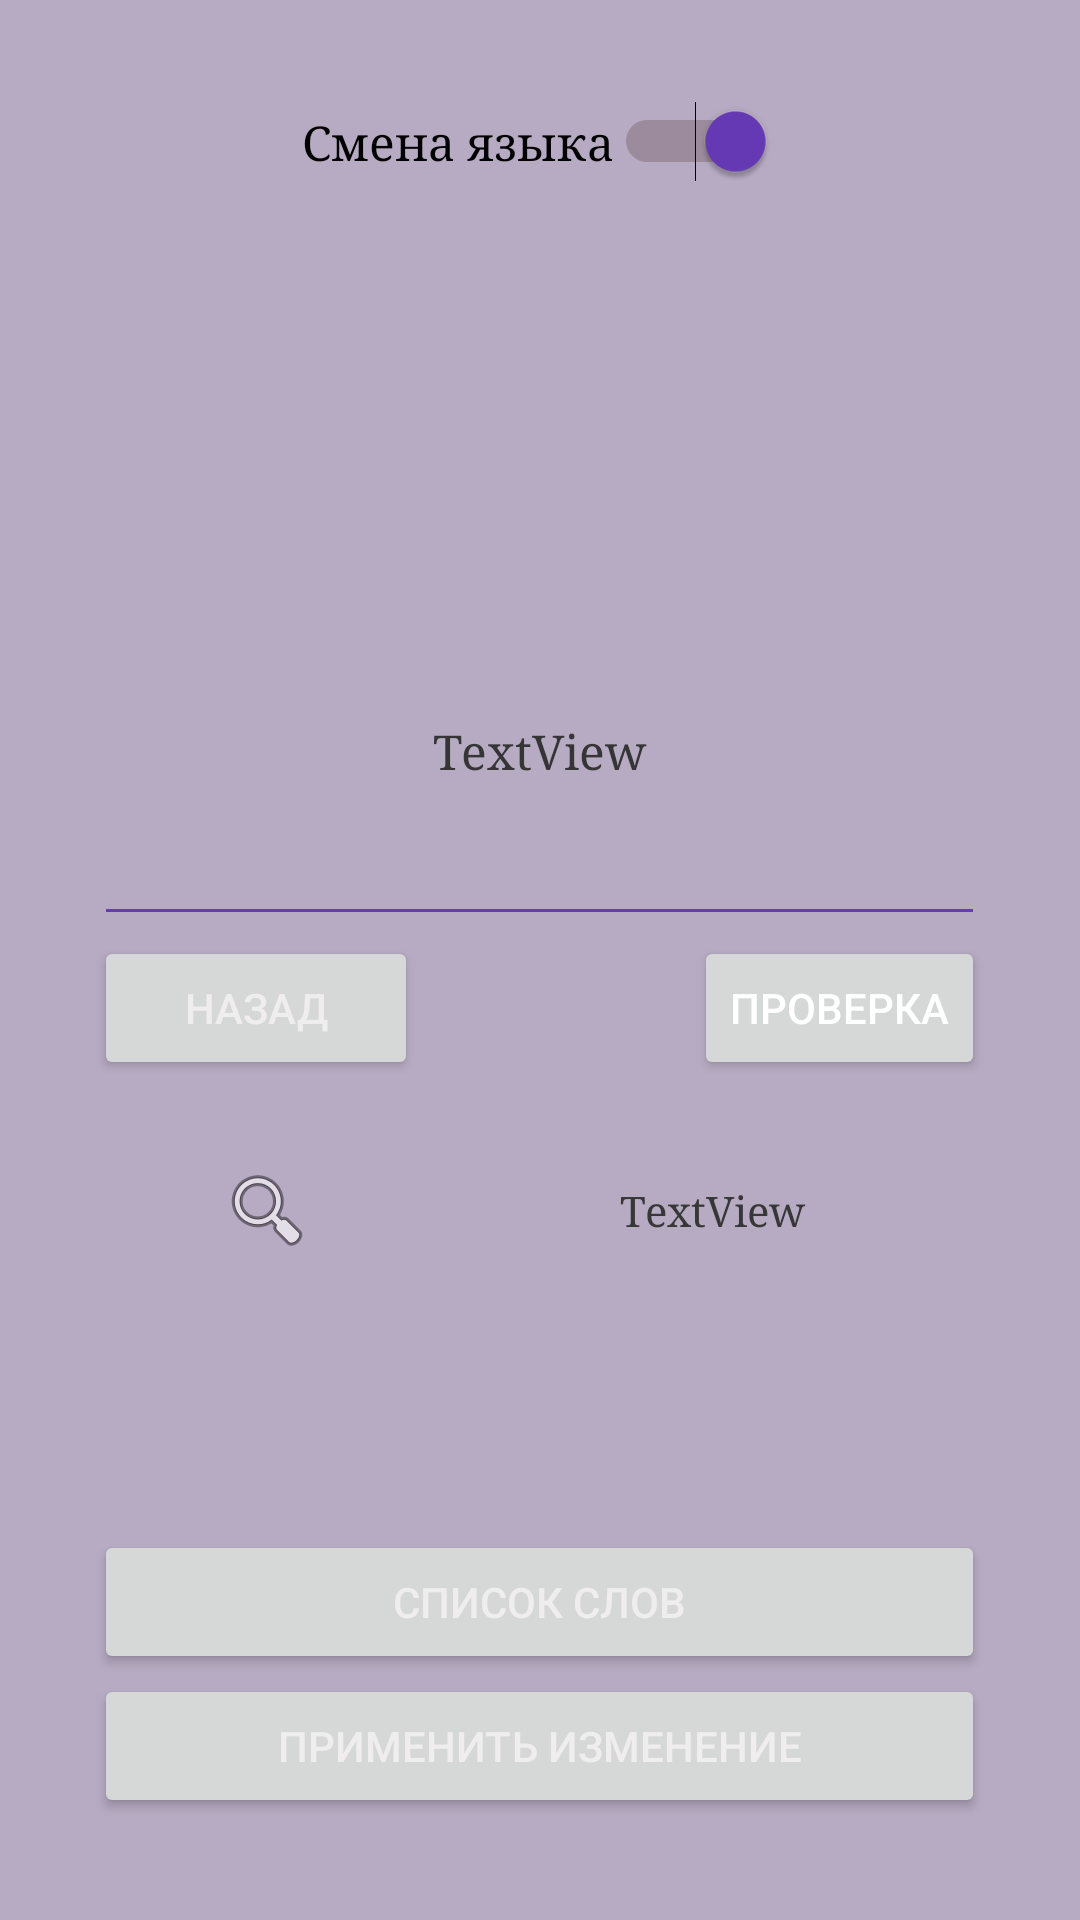

Reconstruct the res/layout file that produces this screen, plus the resources it refers to.
<!-- AndroidManifest.xml: application theme Theme.SLOVA3 -->
<!-- res/layout/activity_main.xml -->
<?xml version="1.0" encoding="utf-8"?>
<LinearLayout xmlns:android="http://schemas.android.com/apk/res/android"
    xmlns:app="http://schemas.android.com/apk/res-auto"
    xmlns:tools="http://schemas.android.com/tools"
    android:id="@+id/layoutScreen"
    android:layout_width="match_parent"
    android:layout_height="match_parent"
    android:background="#B7ABC3"
    android:gravity="center"
    tools:context=".MainActivity">

    <LinearLayout
        android:layout_width="297dp"
        android:layout_height="match_parent"
        android:gravity="center"
        android:orientation="vertical">

        <LinearLayout
            android:layout_width="match_parent"
            android:layout_height="wrap_content"
            android:gravity="center"
            android:orientation="vertical">

            <Switch
                android:id="@+id/switchLanguage"
                android:layout_width="wrap_content"
                android:layout_height="wrap_content"
                android:checked="true"
                android:text="Смена языка"
                android:textSize="16sp"
                android:thumbTint="#673AB7"
                android:trackTint="#492E2E"
                android:typeface="serif"/>
        </LinearLayout>

        <LinearLayout
            android:layout_width="match_parent"
            android:layout_height="179dp"
            android:orientation="vertical"></LinearLayout>

        <TextView
            android:id="@+id/textViewSlova"
            android:layout_width="match_parent"
            android:layout_height="31dp"
            android:fontFamily="serif"
            android:text="TextView"
            android:textAlignment="center"
            android:textAllCaps="false"
            android:textColor="#353535"
            android:textSize="16sp" />

        <EditText
            android:id="@+id/editTextInput"
            android:layout_width="match_parent"
            android:layout_height="wrap_content"
            android:ems="10"
            android:inputType="textPersonName"
            android:textAlignment="center"
            android:textCursorDrawable="@color/purple_200"
            android:backgroundTint="#673AB7"/>

        <LinearLayout
            android:layout_width="match_parent"
            android:layout_height="wrap_content"
            android:gravity="center"
            android:orientation="horizontal">

            <Button
                android:id="@+id/button2"
                android:layout_width="108dp"
                android:layout_height="wrap_content"
                android:onClick="clickCancel"
                android:text="Назад"
                android:textColor="#EFEDED" />

            <Space
                android:layout_width="150dp"
                android:layout_height="wrap_content"
                android:layout_weight="1" />

            <Button
                android:id="@+id/button"
                android:layout_width="wrap_content"
                android:layout_height="wrap_content"
                android:onClick="clickProverka"
                android:text="Проверка"
                android:textColor="#FFFFFF" />
        </LinearLayout>

        <LinearLayout
            android:layout_width="match_parent"
            android:layout_height="87dp"
            android:gravity="center"
            android:orientation="horizontal">

            <ImageButton
                android:id="@+id/imageButton"
                android:layout_width="30dp"
                android:layout_height="wrap_content"
                android:layout_weight="1"
                android:background="#B7ABC3"
                android:onClick="clickVisible"
                app:srcCompat="@android:drawable/ic_menu_search" />

            <TextView
                android:id="@+id/textViewPodzcasca"
                android:layout_width="96dp"
                android:layout_height="wrap_content"
                android:layout_weight="1"
                android:text="TextView"
                android:textAlignment="center"
                android:textColor="#373737"
                android:typeface="serif" />
        </LinearLayout>

        <LinearLayout
            android:layout_width="match_parent"
            android:layout_height="159dp"
            android:gravity="bottom"
            android:orientation="vertical">

            <Button
                android:id="@+id/buttonList"
                android:layout_width="match_parent"
                android:layout_height="wrap_content"
                android:onClick="clickPerehod"
                android:text="Список слов"
                android:textColor="#EFEDED" />

            <Button
                android:id="@+id/button3"
                android:layout_width="match_parent"
                android:layout_height="wrap_content"
                android:onClick="clickCmenaSlov"
                android:text="Применить изменение"
                android:textColor="#EFEDED" />
        </LinearLayout>

    </LinearLayout>

</LinearLayout>
<!-- resources referenced by this layout -->
<resources>
  <style name="Theme.SLOVA3" parent="Theme.MaterialComponents.Light">
          
          <item name="colorPrimary">@color/purple_500</item>
          <item name="colorPrimaryVariant">@color/purple_700</item>
          <item name="colorOnPrimary">@color/white</item>
          
          <item name="colorSecondary">@color/teal_200</item>
          <item name="colorSecondaryVariant">@color/teal_700</item>
          <item name="colorOnSecondary">#888591</item>
          
          <item name="android:statusBarColor" tools:targetApi="l">?attr/colorPrimaryVariant</item>
          
      </style>
  <!-- not gathered from this repository: default colours our renderer supplied (Android Studio template values) -->
  <color name="purple_200">#FFBB86FC</color>
  <color name="purple_500">#FF6200EE</color>
  <color name="purple_700">#FF3700B3</color>
  <color name="teal_200">#FF03DAC5</color>
  <color name="teal_700">#FF018786</color>
  <color name="white">#FFFFFFFF</color>
</resources>
